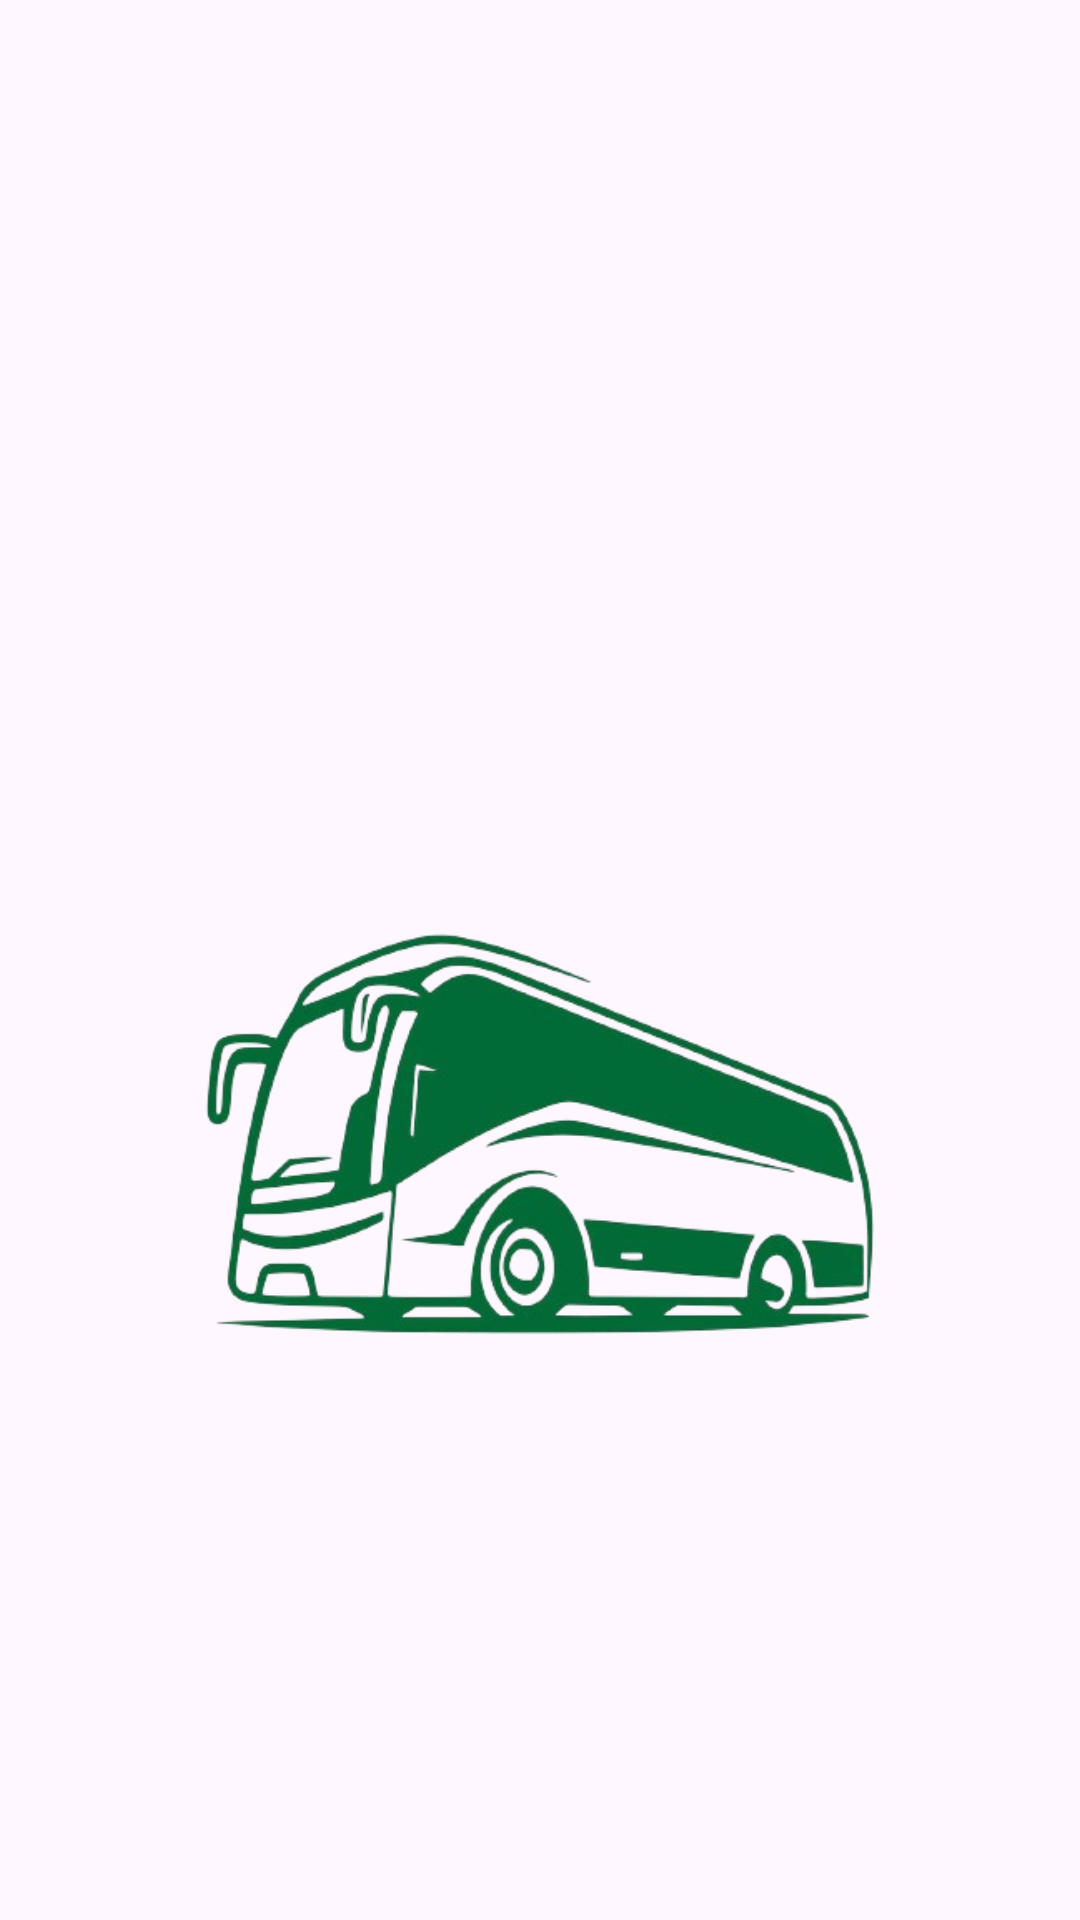

Produce the Android XML layout that renders to this screen, including the resource entries it uses.
<!-- AndroidManifest.xml: application theme Theme.AugWFdr -->
<!-- res/layout/nav_header.xml -->
<?xml version="1.0" encoding="utf-8"?>
<LinearLayout
    xmlns:android="http://schemas.android.com/apk/res/android"
    android:orientation="vertical"
    android:layout_width="match_parent"
    android:layout_height="176dp"
    android:gravity="bottom"
    android:padding="16dp"
    android:theme="@style/ThemeOverlay.AppCompat.Dark">
    <ImageView
        android:layout_width="wrap_content"
        android:layout_height="wrap_content"
        android:src="@drawable/busgologo"/>
    <TextView
        android:layout_width="wrap_content"
        android:layout_height="wrap_content"
        android:text=""
        android:textColor="@color/black"
        android:textSize="14sp"
        android:layout_marginBottom="16dp"/>

</LinearLayout>
<!-- resources referenced by this layout -->
<resources>
  <!-- drawable busgologo: png bitmap (drawable, 107554 bytes) -->
  <style name="Theme.AugWFdr" parent="Base.Theme.AugWFdr" />
  <style name="Base.Theme.AugWFdr" parent="Theme.Material3.DayNight.NoActionBar">
          
          
          
          <item name="colorPrimary">#22c9a0</item> 
          <item name="colorPrimaryDark">#039e78</item> 
          <item name="colorAccent">#63cfb4</item> 
      </style>
  <!-- not gathered from this repository: default colours our renderer supplied (Android Studio template values) -->
  <color name="black">#FF000000</color>
</resources>
